Photos from the image-classification dataset "mudra_dataset" in the GitHub repository GovindRangappa/mudra-jetson-deploy. Its 9 classes are: alapadma, ardhachandra, ardhapataka, kapittha, mayura, musti, pataka, shikhara, tripataka.

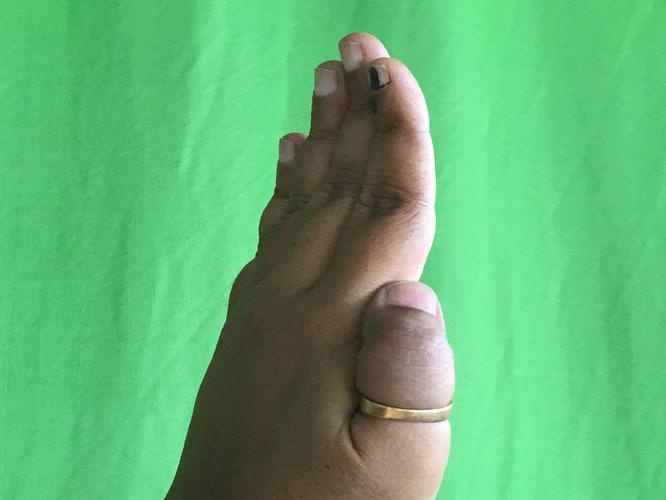
Label: pataka

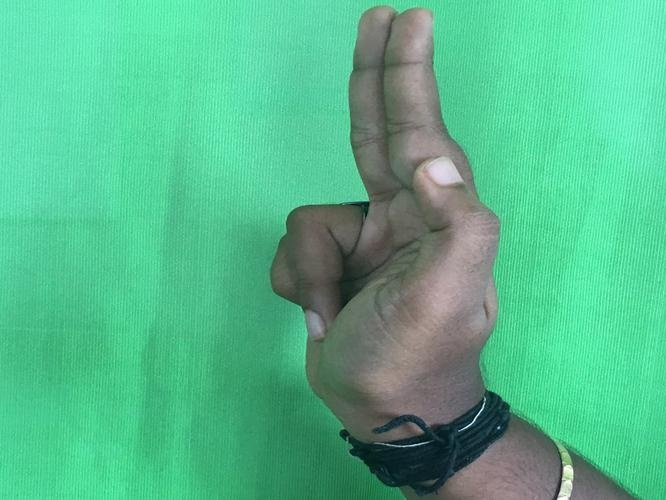
Label: ardhapataka

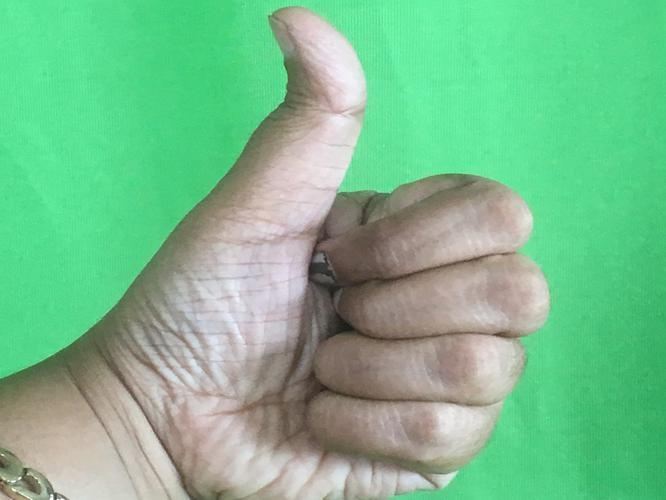
Label: shikhara

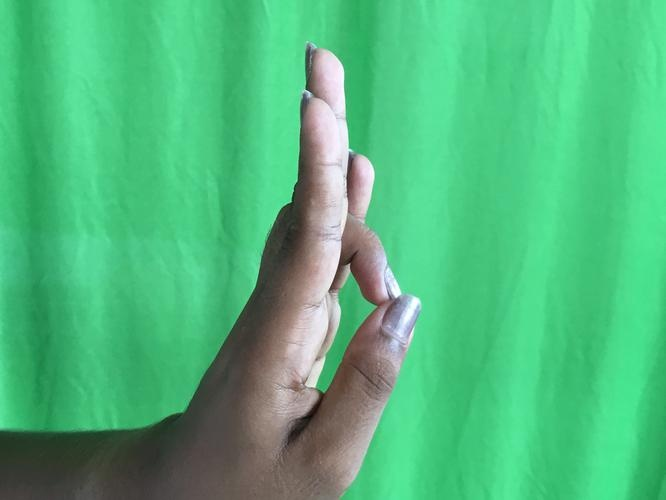
Label: mayura

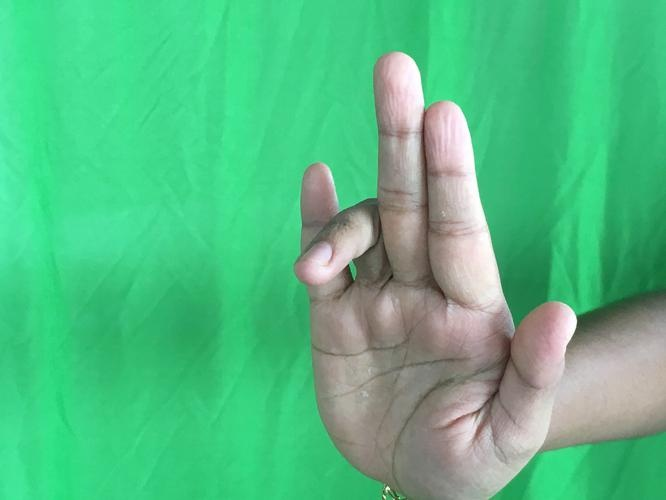
Label: tripataka

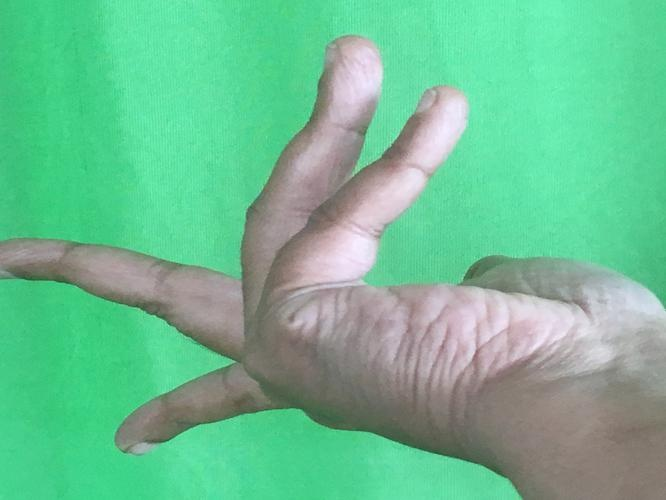
Label: alapadma
